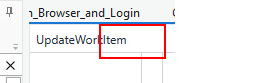
Task: Robotic Enterprise Framework - PracticeOne
Workflow: UpdateWorkItem

Step 1: click on 'push button'
